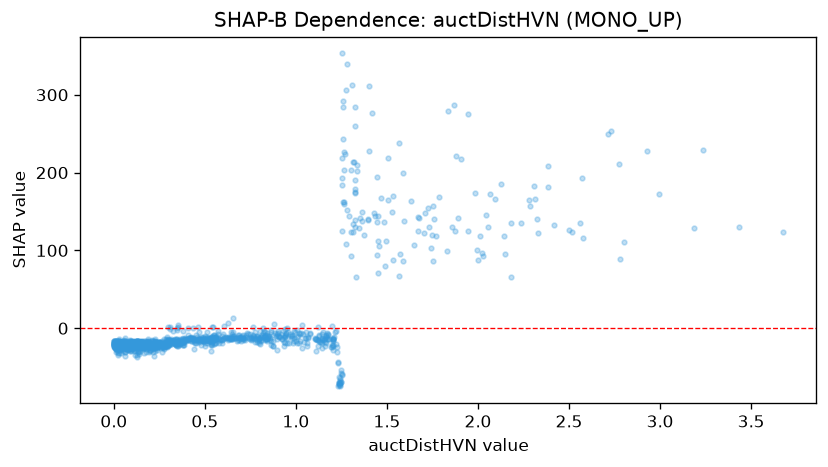

Values plotted in this chart, from the file beside it:
feature_value, shap_value
0.011, -20.88
0.254, -17.89
1.122, 1.632
0.041, -20.75
0.189, -21.64
1.245, -70.28
0.69, -15.6
1.28, 339.2
0.523, -13.24
0.037, -20.95
1.198, -20.92
0.076, -20.31
0.789, -9.436
0.132, -20.8
0.708, -12.97
0.15, -23.83
0.127, -20.34
0.187, -20.19
0.314, -14.72
1.282, 152
1.589, 86.93
0.382, -18.21
1.181, -14
0.385, -14.96
0.044, -21.73
0.129, -21.37
1.468, 166.9
0.653, -4.211
0.415, -15.64
0.108, -20.25
0.182, -22.24
0.152, -22.3
1.744, 102.6
0.173, -21.84
0.805, -20.62
0.249, -20.08
0.224, -21.63
0.119, -23.63
0.949, -19.44
0.337, -20.36
0.121, -21.85
1.25, -69.64
0.94, -1.15
3.184, 129.4
0.115, -19.61
0.013, -23.24
0.29, -11.49
0.081, -21.66
2.312, 166
0.663, -12.49
0.055, -20.83
0.061, -22.25
0.104, -18.04
0.716, -13.99
0.922, -13.29
0.311, -17.12
0.025, -22.12
0.182, -20.08
0.708, -14.58
0.509, -14.64
... 1,383 more rows
